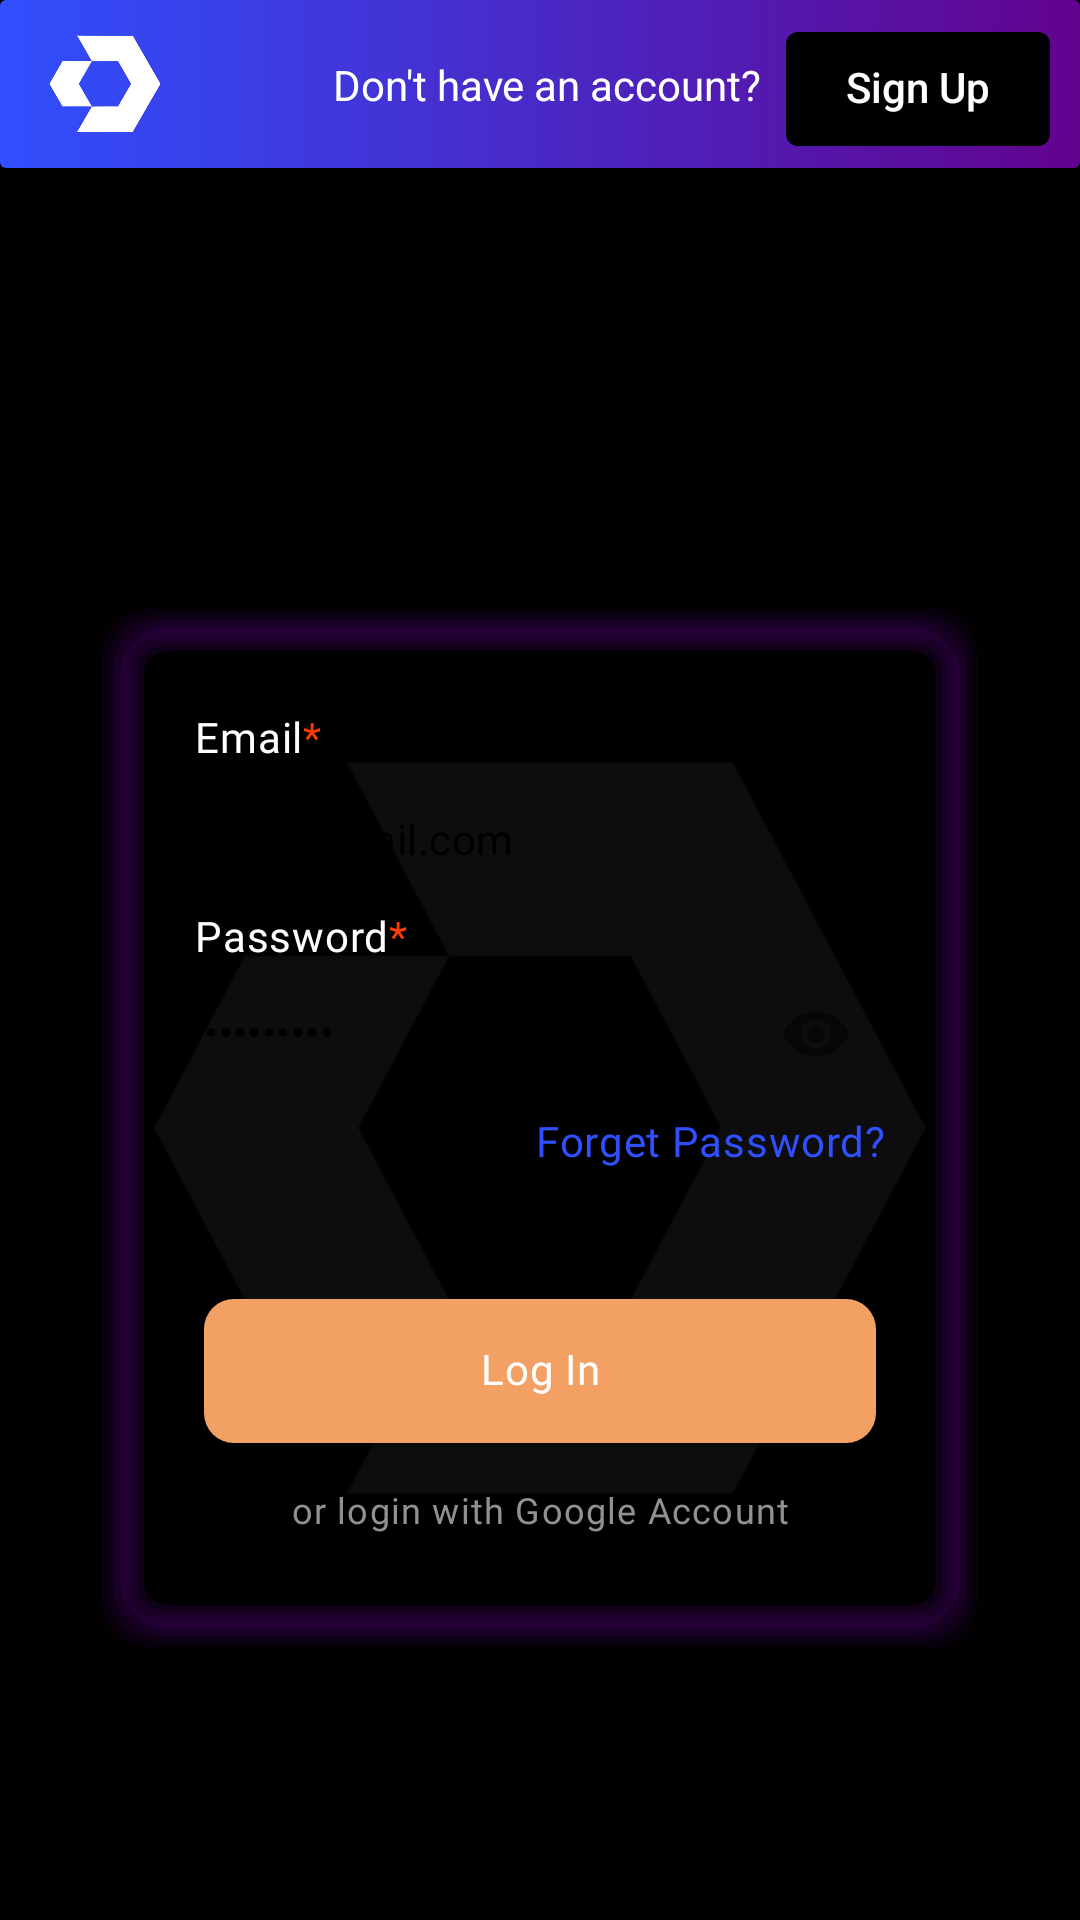

Write the Android layout XML for this screen, with the resource values it uses.
<!-- AndroidManifest.xml: application theme Base.Theme.Decise -->
<!-- res/layout/fragment_log_in.xml -->
<?xml version="1.0" encoding="utf-8"?>
<layout xmlns:android="http://schemas.android.com/apk/res/android"
    xmlns:app="http://schemas.android.com/apk/res-auto"
    xmlns:tools="http://schemas.android.com/tools">

    <data>

    </data>
    <ScrollView
        android:layout_width="match_parent"
        android:layout_height="match_parent"
        android:background="@color/black"
        tools:context=".ui.LogInFragment">



            <androidx.constraintlayout.widget.ConstraintLayout
                android:layout_width="match_parent"
                android:layout_height="wrap_content">

                <include
                    android:id="@+id/toolbarLogin"
                    layout="@layout/toolbar_log"
                    app:layout_constraintEnd_toEndOf="parent"
                    app:layout_constraintStart_toStartOf="parent"
                    app:layout_constraintTop_toTopOf="parent" />

                <ImageView
                    android:layout_width="0dp"
                    android:layout_height="400dp"
                    android:layout_marginTop="120dp"
                    android:background="@drawable/login_reg_bg"
                    android:contentDescription="@string/todo"
                    app:layout_constraintEnd_toEndOf="parent"
                    app:layout_constraintStart_toStartOf="parent"
                    app:layout_constraintTop_toBottomOf="@+id/toolbarLogin" />

                <FrameLayout
                    android:id="@+id/frameLayout"
                    android:layout_width="0dp"
                    android:layout_marginTop="120dp"
                    android:layout_height="350dp"
                    android:layout_marginHorizontal="32dp"
                    android:background="@drawable/card_view_shape"
                    android:padding="16dp"
                    app:layout_constraintBottom_toBottomOf="parent"
                    app:layout_constraintEnd_toEndOf="parent"
                    app:layout_constraintStart_toStartOf="parent"
                    app:layout_constraintTop_toBottomOf="@+id/toolbarLogin">


                    <LinearLayout
                        android:layout_width="match_parent"
                        android:layout_height="match_parent"
                        android:layout_margin="16dp"
                        android:backgroundTint="@color/black"
                        android:orientation="vertical">


                        <TextView
                            style="@style/titleText"
                            android:layout_width="match_parent"
                            android:layout_height="wrap_content"
                            android:layout_marginBottom="6dp"
                            android:text="@string/email_require_star" />

                        <EditText
                            android:id="@+id/email"
                            style="@style/editTextStyle"
                            android:layout_width="match_parent"
                            android:layout_height="38dp"
                            android:background="@drawable/background_edit_text"
                            android:drawableStart="@drawable/baseline_email_24"
                            android:drawablePadding="4dp"
                            android:hint="@string/email"
                            android:text="p@yopmail.com"
                            android:inputType="textEmailAddress" />

                        <TextView
                            android:id="@+id/emailWarning"
                            style="@style/warningText"
                            android:layout_width="match_parent"
                            android:layout_height="wrap_content"
                            android:text="@string/email_is_required"
                            android:visibility="gone" />

                        <TextView
                            style="@style/titleText"
                            android:layout_width="match_parent"
                            android:layout_height="wrap_content"
                            android:paddingVertical="4dp"
                            android:text="@string/password_require_star" />

                        <com.google.android.material.textfield.TextInputLayout
                            android:layout_width="match_parent"
                            android:layout_height="wrap_content"
                            android:padding="0dp"
                            app:boxStrokeWidth="0dp"
                            app:boxStrokeWidthFocused="0dp"
                            app:endIconDrawable="@drawable/custom_eye"
                            app:endIconMode="password_toggle"
                            app:hintEnabled="false">

                            <com.google.android.material.textfield.TextInputEditText
                                android:id="@+id/password"
                                android:text="Maruf786@"
                                style="@style/editTextStyle"
                                android:layout_width="match_parent"
                                android:layout_height="38dp"
                                android:layout_gravity="center"
                                android:background="@drawable/background_edit_text"
                                android:drawableStart="@drawable/baseline_lock_24"
                                android:hint="@string/password"
                                android:inputType="textPassword"
                                android:minWidth="48dp"
                                android:padding="4dp" />

                        </com.google.android.material.textfield.TextInputLayout>


                        <TextView
                            android:id="@+id/passwordWarning"
                            style="@style/warningText"
                            android:layout_width="match_parent"
                            android:layout_height="wrap_content"
                            android:text="@string/password_is_required"
                            android:visibility="gone" />

                        <TextView
                            android:id="@+id/forgetPasswordBtn"
                            style="@style/titleText"
                            android:layout_width="match_parent"
                            android:layout_height="wrap_content"
                            android:layout_gravity="end"
                            android:layout_marginVertical="8dp"
                            android:gravity="end"
                            android:text="@string/forget_password"
                            android:textColor="@color/blue" />

                        <androidx.appcompat.widget.AppCompatButton
                            android:id="@+id/loginBtn"
                            style="@style/primaryButtonText"
                            android:layout_width="match_parent"
                            android:layout_height="wrap_content"
                            android:layout_marginHorizontal="4dp"
                            android:layout_marginTop="35dp"
                            android:background="@drawable/button_primary_bg_orange_disable"
                            android:text="@string/log_in" />

                        <TextView
                            android:layout_width="match_parent"
                            android:layout_height="wrap_content"
                            android:layout_marginTop="10dp"
                            android:fontFamily="@font/gotham_light"
                            android:gravity="center"
                            android:text="@string/or_login_with_google_account"
                            android:textAppearance="@style/TextAppearance.Material3.BodySmall"
                            android:textColor="@color/google_account_text" />

                    </LinearLayout>


                </FrameLayout>

                <ProgressBar
                    android:id="@+id/progressBar"
                    android:layout_width="wrap_content"
                    android:layout_height="wrap_content"
                    android:visibility="gone"
                    android:indeterminateTint="@color/orange"
                    app:layout_constraintBottom_toBottomOf="parent"
                    app:layout_constraintEnd_toEndOf="parent"
                    app:layout_constraintStart_toStartOf="parent"
                    app:layout_constraintTop_toTopOf="parent" />

            </androidx.constraintlayout.widget.ConstraintLayout>



    </ScrollView>

</layout>
<!-- res/layout/toolbar_log.xml (included above) -->
<?xml version="1.0" encoding="utf-8"?>
<androidx.constraintlayout.widget.ConstraintLayout xmlns:tools="http://schemas.android.com/tools"
    android:id="@+id/toolbar"
    android:layout_height="?actionBarSize"
    android:layout_width="match_parent"
    android:background="@drawable/toolbar_gradient"
    android:padding="2dp"
    app:layout_constraintEnd_toEndOf="parent"
    app:layout_constraintStart_toStartOf="parent"
    app:layout_constraintTop_toTopOf="parent"
    xmlns:app="http://schemas.android.com/apk/res-auto"
    xmlns:android="http://schemas.android.com/apk/res/android">

    <ImageView
        android:id="@+id/logo"
        android:layout_width="50dp"
        android:padding="6dp"
        android:layout_height="0dp"
        android:layout_marginStart="8dp"
        android:src="@drawable/decise_bd_logo"
        app:layout_constraintBottom_toBottomOf="parent"
        app:layout_constraintStart_toStartOf="parent"
        app:layout_constraintTop_toTopOf="parent" />


    <TextView
        android:id="@+id/toolbarTitle"
        android:layout_width="wrap_content"
        android:layout_height="wrap_content"
        android:text="Don't have an account?"
        android:layout_marginEnd="8dp"
        android:textColor="@color/white"
        app:layout_constraintBottom_toBottomOf="parent"
        app:layout_constraintEnd_toStartOf="@+id/signUpBtn"
        app:layout_constraintTop_toTopOf="parent" />


    <androidx.appcompat.widget.AppCompatButton
        android:id="@+id/signUpBtn"
        android:layout_width="wrap_content"
        android:layout_height="38dp"
        android:layout_marginTop="3dp"
        android:layout_marginEnd="8dp"
        android:background="@drawable/button_login_bg_black"
        android:includeFontPadding="false"
        android:text="Sign Up"
        android:textAllCaps="false"
        app:layout_constraintBottom_toBottomOf="parent"
        app:layout_constraintEnd_toEndOf="parent"
        app:layout_constraintTop_toTopOf="parent" />


</androidx.constraintlayout.widget.ConstraintLayout>
<!-- resources referenced by this layout -->
<resources>
  <color name="black">#000000</color>
  <color name="blue">#304FFE</color>
  <color name="google_account_text">#919191</color>
  <color name="orange">#FF3D00</color>
  <color name="white">#FFFFFF</color>
  <!-- drawable button_login_bg_black (drawable) -->
  <?xml version="1.0" encoding="utf-8"?>
  <shape xmlns:android="http://schemas.android.com/apk/res/android"
      android:shape="rectangle">
  
      <corners android:radius="4dp" />
  
      <solid
          android:color="@color/black"/>
  </shape>
  <!-- drawable button_primary_bg_orange_disable (drawable) -->
  <?xml version="1.0" encoding="utf-8"?>
  <shape xmlns:android="http://schemas.android.com/apk/res/android"
      android:shape="rectangle">
  
      <corners android:radius="10dp" />
  
      <solid
          android:color="#F2A063"/>
  </shape>
  <!-- drawable toolbar_gradient (drawable) -->
  <?xml version="1.0" encoding="utf-8"?>
  <shape xmlns:android="http://schemas.android.com/apk/res/android"
      android:shape="rectangle">
      <corners android:radius="2dp" />
      <gradient
          android:angle="0"
          android:endColor="@color/purple"
          android:startColor="@color/blue" />
  </shape>
  <string name="email">Email</string>
  <string name="email_is_required">Email is required</string>
  <string name="email_require_star">Email<font color="#FF3D00">*</font></string>
  <string name="forget_password">Forget Password?</string>
  <string name="log_in">Log In</string>
  <string name="or_login_with_google_account">or login with Google Account</string>
  <string name="password">Password</string>
  <string name="password_is_required">Password is required</string>
  <string name="password_require_star">Password<font color="#FF3D00">*</font></string>
  <string name="todo">TODO</string>
  <style name="editTextStyle" parent="">
          <item name="android:padding">4dp</item>
          <item name="android:letterSpacing">0.01</item>
          <item name="minHeight">48dp</item>
          <item name="android:textAppearance">@style/TextAppearance.Material3.BodyMedium</item>
          <item name="android:includeFontPadding">false</item>
          <item name="android:textColor">@color/black</item>
      </style>
  <style name="titleText" parent="">
          <item name="android:fontFamily">@font/gotham_bold</item>
          <item name="android:textColor">@color/white</item>
          <item name="android:padding">1dp</item>
          <item name="android:includeFontPadding">false</item>
          <item name="android:layout_marginBottom">4dp</item>
          <item name="android:layout_marginTop">4dp</item>
          <item name="android:textAppearance">@style/TextAppearance.Material3.BodyMedium</item>
      </style>
  <style name="warningText" parent="">
          <item name="android:fontFamily">@font/gotham_bold</item>
          <item name="android:textColor">@color/bg_danger</item>
          <item name="android:padding">1dp</item>
          <item name="android:includeFontPadding">false</item>
          <item name="android:layout_marginTop">4dp</item>
          <item name="android:textAppearance">@style/TextAppearance.Material3.BodySmall</item>
      </style>
  <color name="purple">#62038E</color>
  <color name="bg_danger">#DC3545</color>
  <style name="CustomActionBar" parent="Widget.AppCompat.ActionBar">
          <item name="android:background">@drawable/toolbar_gradient</item>
      </style>
  <color name="purple_light">#AA00FF</color>
  <color name="gray">#b0b0b0</color>
</resources>
